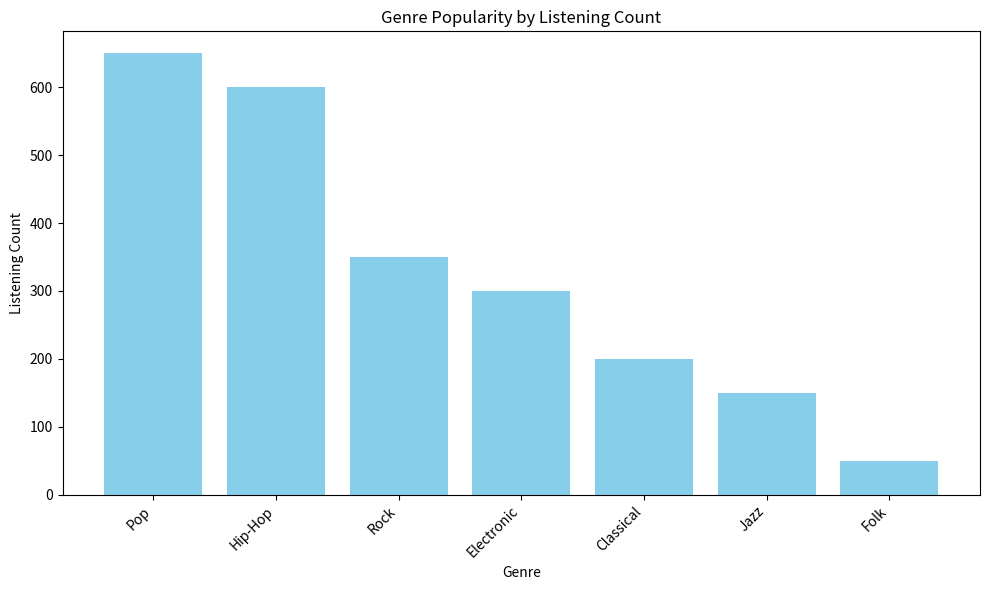

Python code for this plot:
import csv
import pandas as pd
import matplotlib.pyplot as plt 

class GenrePopularity:
    """
    Manages music genre listening counts, calculates popularity statistics,
    and handles persistence via a CSV file (Case Study 96).
    """
    def __init__(self, csv_file='genres.csv'):
        self.data = {}  # {genre: listens}
        self.csv_file = csv_file
        self.load_csv()
        print(f" Initialized. Loaded {len(self.data)} genres from {self.csv_file}")

    # --- Data Management Methods ---
    
    def load_csv(self):
        """Loads genre data from the CSV file into self.data."""
        try:
            with open(self.csv_file, mode='r', newline='') as file:
                reader = csv.reader(file)
                # Skip header if present (assuming format: Genre,Listens)
                next(reader, None) 
                for row in reader:
                    if len(row) == 2:
                        genre, listens = row
                        self.data[genre.strip()] = int(listens.strip())
        except FileNotFoundError:
            # File doesn't exist yet, start with empty data
            pass
        except Exception as e:
            print(f" Error loading CSV: {e}")

    def save_csv(self):
        """Writes current genre data from self.data to the CSV file."""
        try:
            with open(self.csv_file, mode='w', newline='') as file:
                writer = csv.writer(file)
                writer.writerow(['Genre', 'Listens']) # Write header
                for genre, listens in self.data.items():
                    writer.writerow([genre, listens])
            print(f"💾 Data saved successfully to {self.csv_file}")
        except Exception as e:
            print(f" Error saving CSV: {e}")

    def add_genre(self, name, count):
        """Adds or updates the listening count for a given genre."""
        name = name.strip().title()
        try:
            count = int(count)
            if name in self.data:
                self.data[name] += count
                print(f"🎶 Updated '{name}': +{count} listens. New total: {self.data[name]}")
            else:
                self.data[name] = count
                print(f"🆕 Added new genre '{name}' with {count} listens.")
            self.save_csv()
        except ValueError:
            print(" Error: Count must be a valid integer.")
            
    def delete_genre(self, name):
        """Deletes a genre from the data."""
        name = name.strip().title()
        if name in self.data:
            del self.data[name]
            print(f"🗑️ Genre '{name}' deleted successfully.")
            self.save_csv()
        else:
            print(f" Error: Genre '{name}' not found.")

    # --- Analytics Methods ---

    def get_statistics(self):
        """Calculates and displays popularity statistics."""
        if not self.data:
            print("📊 No data available to calculate statistics.")
            return

        # Use Pandas Series for easy calculation
        s = pd.Series(self.data)
        total_listens = s.sum()
        num_genres = len(s)

        # Calculations
        most_popular = s.idxmax()
        least_popular = s.idxmin()
        average_listens = s.mean()
        
        print("\n" + "="*40)
        print("📊 MUSIC POPULARITY STATISTICS")
        print("="*40)
        print(f"Total Listens: {total_listens}")
        print(f"Number of Genres: {num_genres}")
        print(f"Average Listens/Genre: {average_listens:.2f}")
        print(f"Most Popular Genre: {most_popular} ({s[most_popular]} listens)")
        print(f"Least Popular Genre: {least_popular} ({s[least_popular]} listens)")
        print("-" * 40)
        
        # Percentage Share Calculation
        print("Percentage Share:")
        for genre, count in s.items():
            percentage = (count / total_listens) * 100
            print(f"  {genre}: {percentage:.1f}%")
        print("="*40)


    # --- Visualization Methods (Requires Matplotlib) ---

    def plot_bar_chart(self):
        """Generates and saves a bar chart of genre popularity."""
        if not self.data:
            print(" Cannot generate chart: No data available.")
            return
            
        df = pd.DataFrame(list(self.data.items()), columns=['Genre', 'Listens'])
        df = df.sort_values(by='Listens', ascending=False)
        

        try:
            plt.figure(figsize=(10, 6))
            plt.bar(df['Genre'], df['Listens'], color='skyblue')
            plt.title('Genre Popularity by Listening Count')
            plt.xlabel('Genre')
            plt.ylabel('Listening Count')
            plt.xticks(rotation=45, ha='right')
            plt.tight_layout()
            
            chart_filename = 'popularity.png'
            plt.savefig(chart_filename)
            print(f"\n Chart generated and saved as '{chart_filename}'. ")
        except ImportError:
            print("\n Matplotlib not installed. Chart generation skipped.")
            print("To generate the chart, run: pip install matplotlib. ")
        except Exception as e:
            print(f" Error generating chart: {e}")

    def display_current_data(self):
        """Helper to quickly show current loaded data."""
        if not self.data:
            print("Current Data: (Empty)")
        else:
            print("\n--- Current Data Dictionary ---")
            for genre, listens in self.data.items():
                print(f"  {genre}: {listens}")
            print("------------------------------")

# --- Sample Usage Examples ---

# 1. Initialize the system (loads existing data or starts empty)
tracker = GenrePopularity()

# 2. Add initial data (5 unique genres)
tracker.add_genre("Pop", 500)
tracker.add_genre("Rock", 350)
tracker.add_genre("Jazz", 150)
tracker.add_genre("Hip-Hop", 600)
tracker.add_genre("Classical", 200)

# 3. Update an existing genre (Pop)
tracker.add_genre("Pop", 150)

# 4. Add a new genre with a small count (Folk)
tracker.add_genre("Folk", 50)

# 5. Add a new genre with a medium count (Electronic)
tracker.add_genre("Electronic", 300)

# 6. Delete a genre (Classical)
tracker.delete_genre("sahil")

# 7. Display the current raw data
tracker.display_current_data()

# 8. Display all calculated summary statistics
tracker.get_statistics()

# 9. Generate and save the popularity bar chart
tracker.plot_bar_chart()

# 10. Attempt to add a genre with invalid input
tracker.add_genre("sahil", "")
